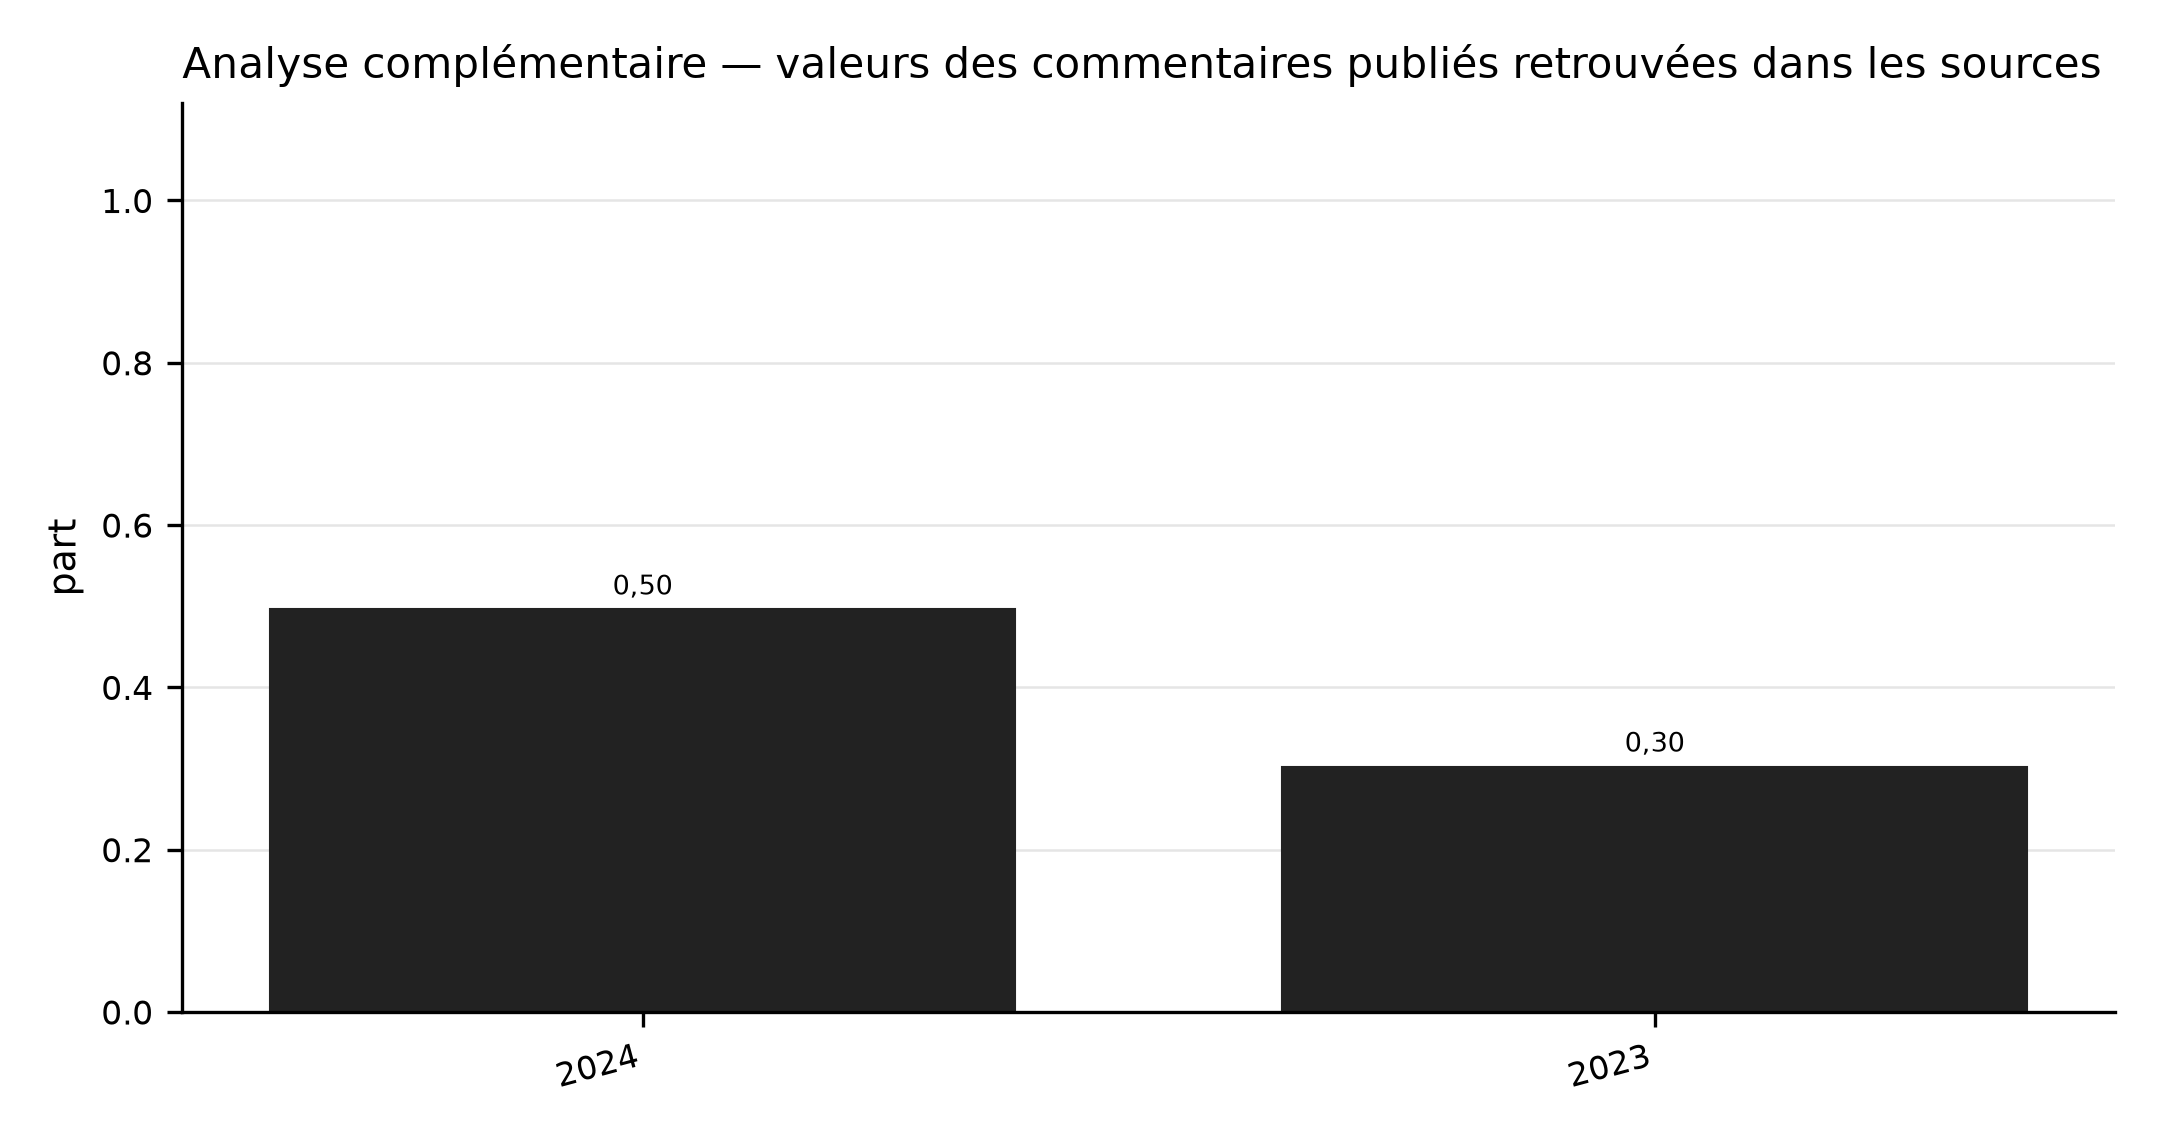

Source data for this figure (header and first rows):
categorie; part des valeurs retrouvées littéralemen…
2024; 0.4959
2023; 0.3023
